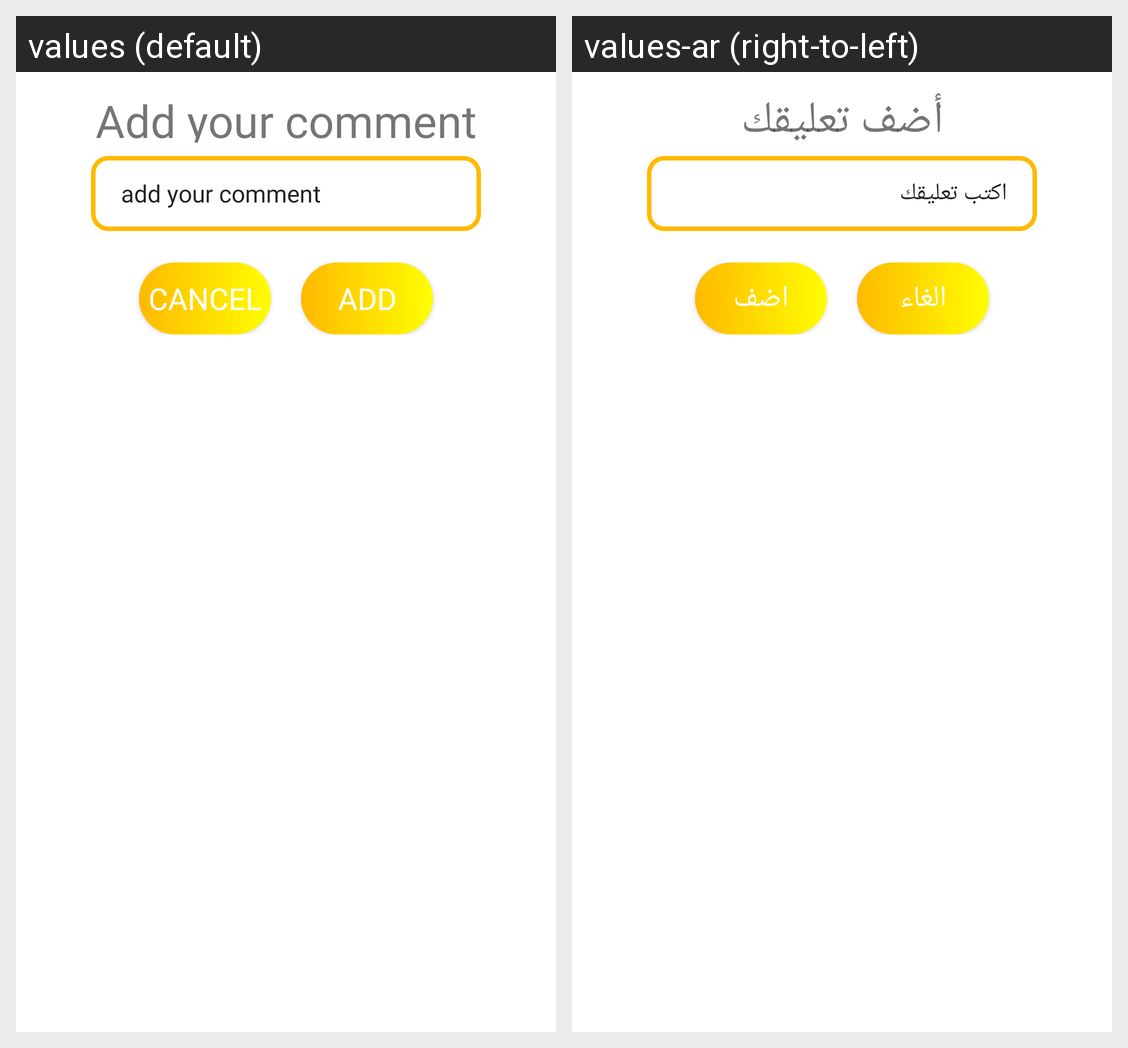

This grid shows one Android layout under two languages. Give, for every string resource on the screen, its name, the default text and each shown locale's text.
Android screen res/layout/add_comment_dialog.xml rendered under 2 locales, left to right: values (default), values-ar (right-to-left). Device: Nexus 5 (rendered at 1080×1920; each locale shown at half size, 540×960, under a caption strip naming it); theme Theme.Fixawy.
Strings drawn on this screen, with the default value and each locale's value (text and hints the layout hard-codes, and strings that could not be matched under every locale, appear in the picture but are not listed):

add_your_comment
  values: Add your comment
  values-ar: أضف تعليقك

write_your_comment
  values: add your comment
  values-ar: اكتب تعليقك

cancel
  values: Cancel
  values-ar: الغاء

add
  values: Add
  values-ar: اضف
